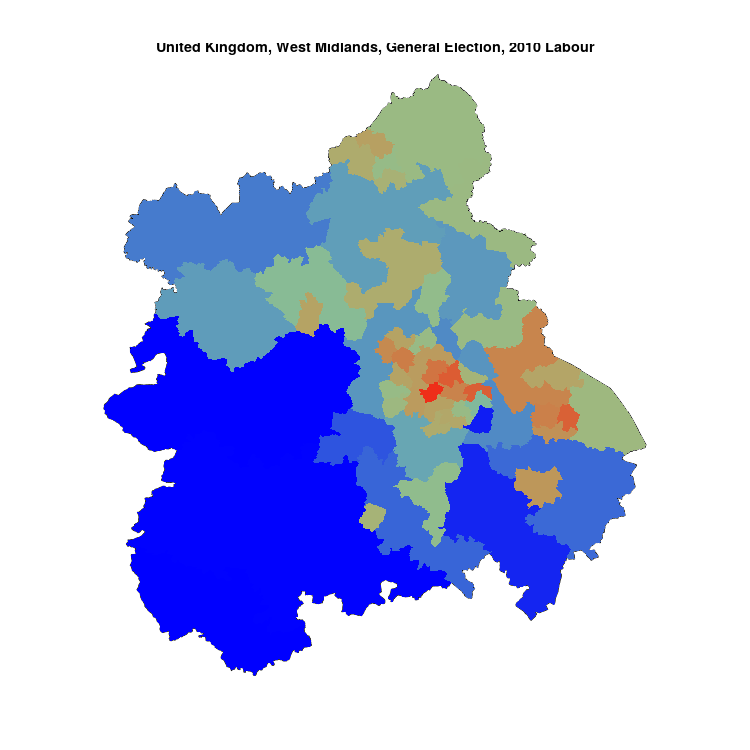

Source data for this figure (header and first rows):
, N, Labour, sample
Warley, 62751, 20240, 0.3225
Birmingham Perry Barr, 71304, 21142, 0.2965
Birmingham Hodge Hill, 75040, 22077, 0.2942
Coventry North East, 73035, 21384, 0.2928
West Bromwich East, 62668, 17657, 0.2818
Wolverhampton South East, 59884, 16505, 0.2756
Coventry North West, 72871, 19936, 0.2736
Birmingham Ladywood, 73646, 19950, 0.2709
Warwickshire North, 70138, 18939, 0.27
Wolverhampton South West, 58845, 15653, 0.266
Coventry South, 73652, 19197, 0.2606
Warwick & Leamington, 67800, 17363, 0.2561
Halesowen & Rowley Regis, 63693, 16092, 0.2526
Walsall South, 64387, 16211, 0.2518
West Bromwich West, 64859, 16263, 0.2507
Stoke-on-Trent North, 72054, 17815, 0.2472
Birmingham Edgbaston, 68573, 16894, 0.2464
Telford, 65061, 15974, 0.2455
Dudley North, 60838, 14923, 0.2453
Wolverhampton North East, 58931, 14448, 0.2452
Nuneaton, 67837, 16467, 0.2427
Birmingham Selly Oak, 74805, 17950, 0.24
Newcastle-under-Lyme, 69433, 16393, 0.2361
Birmingham Northfield, 71338, 16841, 0.2361
Stafford, 70667, 16587, 0.2347
Stoke-on-Trent South, 68032, 15446, 0.227
Worcester, 72835, 16376, 0.2248
Birmingham Erdington, 66405, 14869, 0.2239
Rugby, 68914, 14901, 0.2162
Stourbridge, 69637, 14989, 0.2152
Burton, 74874, 15884, 0.2121
Staffordshire Moorlands, 62137, 13104, 0.2109
Tamworth, 71962, 15148, 0.2105
Birmingham Hall Green, 76580, 16039, 0.2094
Walsall North, 64034, 13385, 0.209
Dudley South, 60572, 12594, 0.2079
Stoke-on-Trent Central, 61003, 12605, 0.2066
Cannock Chase, 74508, 15076, 0.2023
Redditch, 66573, 13317, 0.2
Wrekin, The, 65544, 12472, 0.1903
Birmingham Yardley, 72321, 13160, 0.182
Bromsgrove, 73036, 11250, 0.154
Stone, 67062, 9770, 0.1457
Shrewsbury & Atcham, 75446, 10915, 0.1447
Lichfield, 72586, 10230, 0.1409
Staffordshire South, 73849, 10244, 0.1387
Sutton Coldfield, 74489, 10298, 0.1382
Meriden, 82228, 10703, 0.1302
Aldridge-Brownhills, 58909, 7647, 0.1298
Shropshire North, 78930, 9406, 0.1192
Kenilworth & Southam, 64362, 6949, 0.108
Worcestershire Mid, 72145, 7613, 0.1055
Wyre Forest, 76713, 7298, 0.09513
Stratford-on-Avon, 69517, 4809, 0.06918
Solihull, 76288, 4891, 0.06411
Herefordshire North, 66946, 3373, 0.05038
Worcestershire West, 72807, 3661, 0.05028
Ludlow, 66632, 3272, 0.04911
Hereford & Herefordshire South, 72021, 3506, 0.04868
